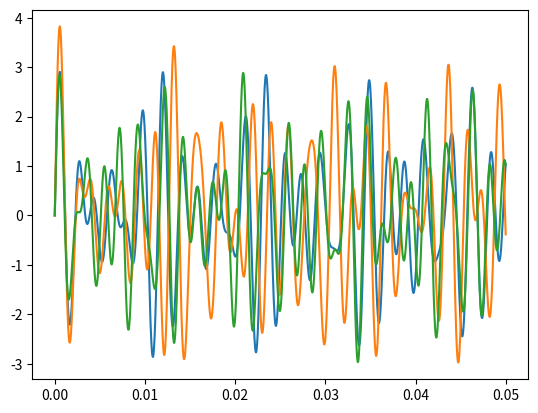

Write Python code to recreate this figure.
'''
Generating audio from chords
'''
import numpy as np
import matplotlib.pyplot as plt
from scipy.io import wavfile

sr = 44100 # sample rate (Hz)
duration = 2  # duration (s)
t = np.linspace(0, duration, int(sr * duration), endpoint=False)

def gen_audio(freq: list) -> np.ndarray:
  return np.sin(2 * np.pi * np.outer(t, freq)).sum(axis=1)

def show_audio(data: np.ndarray) -> None:
  plt.plot(t[:int(0.05 * sr)], data[:int(0.05 * sr)])
  plt.show()

def write_audio(filename: str, data: np.ndarray) -> None:
  scale = np.iinfo(np.int16).max
  normalized = (data / np.max(np.abs(data)) * scale).astype(np.int16)
  wavfile.write(f'prog_3_{filename}.wav', sr, normalized)

def main(freq: list, suffix: str) -> None:
  data = gen_audio(freq)
  show_audio(data)
  write_audio(f'q1{suffix}', data)
  return data

# F4 A4 C5
freq_a = [349.228, 440, 523.25]
data_a = main(freq_a, 'a')

# E4 G4 Bb4 C#5
freq_b = [329.63, 391.995, 466.16, 554.36]
data_b = main(freq_b, 'b')

# F4 A4 D5
freq_c = [349.228, 440, 587.32]
data_c = main(freq_c, 'c')

# concatenated audio sequence
write_audio('sequence', np.concatenate((data_a, data_b, data_c), axis=0))